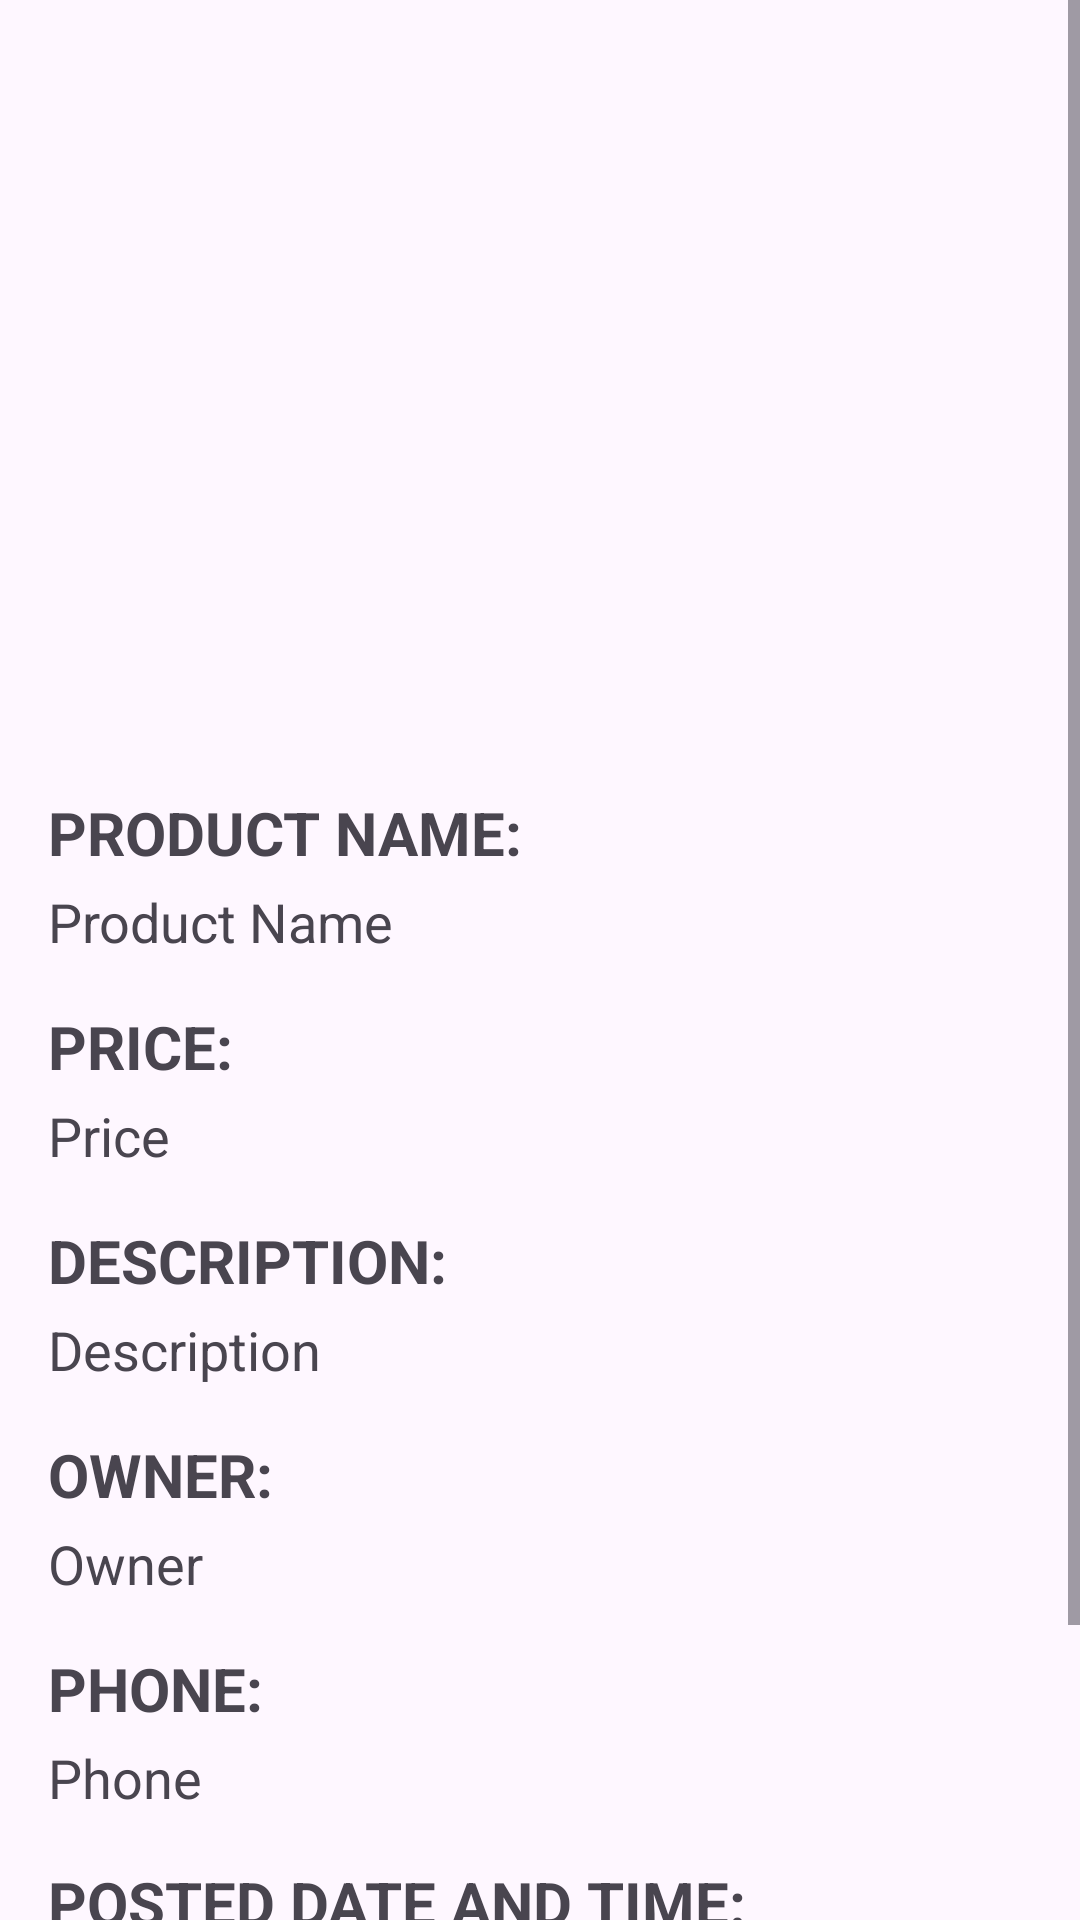

Reconstruct the res/layout file that produces this screen, plus the resources it refers to.
<!-- AndroidManifest.xml: application theme Theme.Posting -->
<!-- res/layout/activity_product_details2.xml -->
<?xml version="1.0" encoding="utf-8"?>
<ScrollView xmlns:android="http://schemas.android.com/apk/res/android"
    android:layout_width="match_parent"
    android:layout_height="match_parent"
    xmlns:app="http://schemas.android.com/apk/res-auto">

    <LinearLayout
        android:layout_width="match_parent"
        android:layout_height="wrap_content"
        android:orientation="vertical"
        android:padding="16dp">

        <ImageView
            android:id="@+id/product_detail_image"
            android:layout_width="376dp"
            android:layout_height="232dp"
            android:scaleType="centerCrop" />

        <TextView
            android:layout_width="wrap_content"
            android:layout_height="wrap_content"
            android:text="PRODUCT NAME:"
            android:textSize="20sp"
            android:textStyle="bold"
            android:paddingTop="16dp" />

        <TextView
            android:id="@+id/product_detail_name"
            android:layout_width="wrap_content"
            android:layout_height="wrap_content"
            android:text="Product Name"
            android:textSize="18sp"
            android:paddingTop="4dp" />

        <TextView
            android:layout_width="wrap_content"
            android:layout_height="wrap_content"
            android:text="PRICE:"
            android:textSize="20sp"
            android:textStyle="bold"
            android:paddingTop="16dp" />

        <TextView
            android:id="@+id/product_detail_price"
            android:layout_width="wrap_content"
            android:layout_height="wrap_content"
            android:text="Price"
            android:textSize="18sp"
            android:paddingTop="4dp" />

        <TextView
            android:layout_width="wrap_content"
            android:layout_height="wrap_content"
            android:text="DESCRIPTION:"
            android:textSize="20sp"
            android:textStyle="bold"
            android:paddingTop="16dp" />

        <TextView
            android:id="@+id/product_detail_description"
            android:layout_width="wrap_content"
            android:layout_height="wrap_content"
            android:text="Description"
            android:textSize="18sp"
            android:paddingTop="4dp" />

        <TextView
            android:layout_width="wrap_content"
            android:layout_height="wrap_content"
            android:text="OWNER:"
            android:textSize="20sp"
            android:textStyle="bold"
            android:paddingTop="16dp" />

        <TextView
            android:id="@+id/product_detail_owner"
            android:layout_width="wrap_content"
            android:layout_height="wrap_content"
            android:text="Owner"
            android:textSize="18sp"
            android:paddingTop="4dp" />

        <TextView
            android:layout_width="wrap_content"
            android:layout_height="wrap_content"
            android:text="PHONE:"
            android:textSize="20sp"
            android:textStyle="bold"
            android:paddingTop="16dp" />

        <TextView
            android:id="@+id/product_detail_phone"
            android:layout_width="wrap_content"
            android:layout_height="wrap_content"
            android:text="Phone"
            android:textSize="18sp"
            android:paddingTop="4dp" />


        <TextView
            android:layout_width="wrap_content"
            android:layout_height="wrap_content"
            android:text="POSTED DATE AND TIME:"
            android:textSize="20sp"
            android:textStyle="bold"
            android:paddingTop="16dp" />

        <TextView
            android:id="@+id/product_detail_time"
            android:layout_width="wrap_content"
            android:layout_height="wrap_content"
            android:text="Time"
            android:textSize="18sp"
            android:paddingTop="4dp" />

        <Button
            android:id="@+id/button_call_owner"
            android:layout_width="wrap_content"
            android:layout_height="wrap_content"
            android:text="Call Owner"
            android:backgroundTint="@color/accentColor"
            android:layout_marginTop="16dp"
            android:layout_marginEnd="16dp"
            app:layout_constraintTop_toBottomOf="@id/product_detail_phone"
            app:layout_constraintBottom_toBottomOf="parent"
            app:layout_constraintEnd_toEndOf="parent"
            android:onClick="onCallOwnerClicked" />
    </LinearLayout>
</ScrollView>
<!-- resources referenced by this layout -->
<resources>
  <color name="accentColor">#FF4081</color>
  <style name="Theme.Posting" parent="Base.Theme.Posting" />
  <style name="Base.Theme.Posting" parent="Theme.Material3.DayNight.NoActionBar">
          
          
      </style>
</resources>
